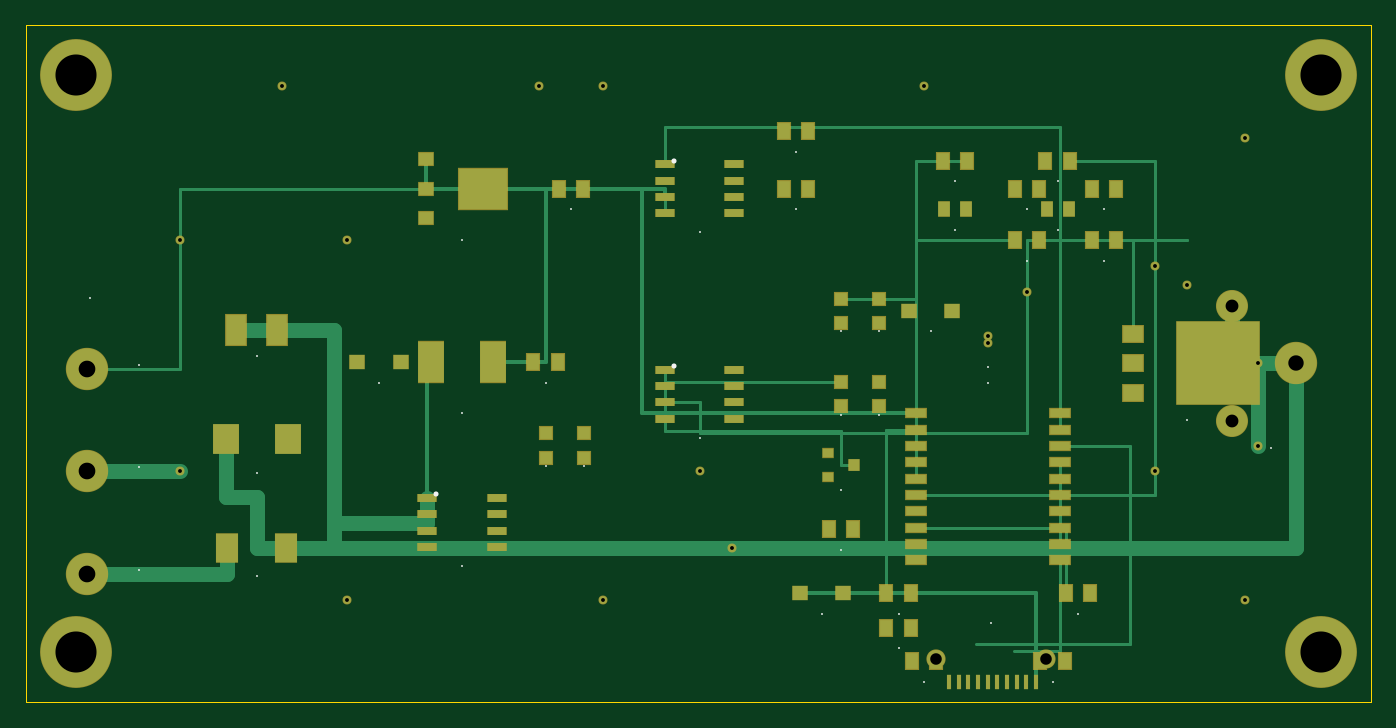
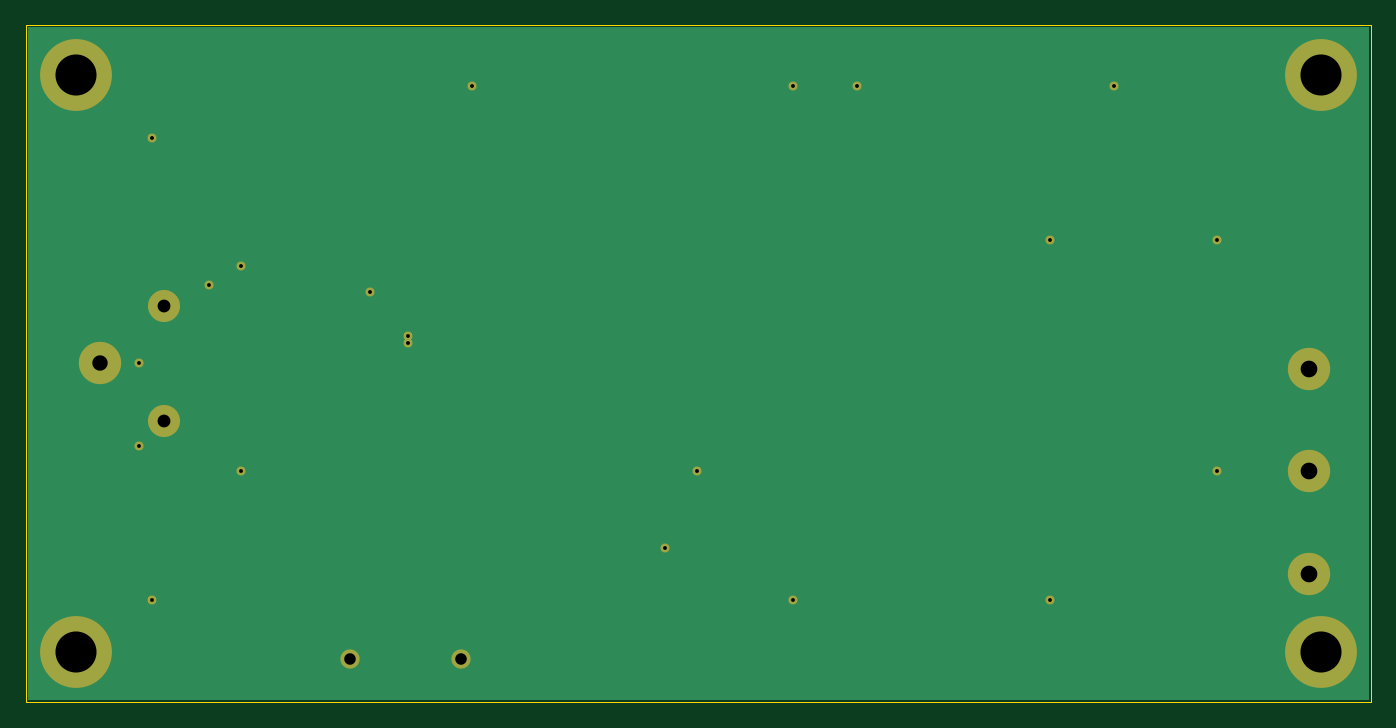
Circuit board: 10 layer files. Board 104.8 x 52.8 mm.
- drill: PadTap-RevA-NPTH.DRL (98 bytes)
- drill: PadTap-RevA-PTH.DRL (522 bytes)
- bottom_copper: PadTap-RevA.GBL (1152 bytes)
- bottom_silk: PadTap-RevA.GBO (43 bytes)
- bottom_mask: PadTap-RevA.GBS (1037 bytes)
- outline: PadTap-RevA.GKO (144 bytes)
- top_copper: PadTap-RevA.GTL (9626 bytes)
- top_silk: PadTap-RevA.GTO (1202 bytes)
- paste: PadTap-RevA.GTP (3951 bytes)
- top_mask: PadTap-RevA.GTS (4945 bytes)

=== drill: PadTap-RevA-NPTH.DRL ===
M48
;NPTH
METRIC,TZ
T05C3.200
%
T05
X3.900Y3.900
X100.900Y3.900
X3.900Y48.900
X100.900Y48.900
M30

=== drill: PadTap-RevA-PTH.DRL ===
M48
;PTH
METRIC,TZ
T01C1.300
T02C0.900
T03C1.200
T04C1.000
T06C0.300
%
T01
X4.800Y10.000
X4.800Y18.000
X4.800Y26.000
T02
X70.900Y3.400
X79.500Y3.400
T03
X99.000Y26.400
T04
X94.000Y30.900
X94.000Y21.900
T06
X12.000Y18.000
X12.000Y36.000
X25.000Y36.000
X25.000Y8.000
X45.000Y8.000
X45.000Y48.000
X70.000Y48.000
X95.000Y8.000
X95.000Y44.000
X88.000Y18.000
X88.000Y34.000
X55.000Y12.000
X40.000Y48.000
X20.000Y48.000
X75.000Y28.000
X96.000Y26.400
X52.500Y18.000
X78.000Y32.000
X75.000Y28.500
X90.500Y32.500
X96.000Y20.000
M30

=== bottom_copper: PadTap-RevA.GBL ===
%FSLAX36Y36*%
%MOMM*%
G04 GBL*
%LPD*%
%ADD10C,3.200*%
%ADD11C,1.400*%
%ADD12C,2.400*%
%ADD13C,5.500*%
%ADD14C,0.600*%
G36*
X150000Y150000D02*
X104650000Y150000D01*
X104650000Y52650000D01*
X150000Y52650000D01*
X150000Y150000D01*
G37*
D10*
X4800000Y10000000D03*
D10*
X4800000Y18000000D03*
D10*
X4800000Y26000000D03*
D11*
X70900000Y3400000D03*
D11*
X79500000Y3400000D03*
D10*
X99000000Y26400000D03*
D12*
X94000000Y30900000D03*
D12*
X94000000Y21900000D03*
D13*
X3900000Y3900000D03*
D13*
X100900000Y3900000D03*
D13*
X3900000Y48900000D03*
D13*
X100900000Y48900000D03*
D14*
X12000000Y18000000D03*
D14*
X12000000Y36000000D03*
D14*
X25000000Y36000000D03*
D14*
X25000000Y8000000D03*
D14*
X45000000Y8000000D03*
D14*
X45000000Y48000000D03*
D14*
X70000000Y48000000D03*
D14*
X95000000Y8000000D03*
D14*
X95000000Y44000000D03*
D14*
X88000000Y18000000D03*
D14*
X88000000Y34000000D03*
D14*
X55000000Y12000000D03*
D14*
X40000000Y48000000D03*
D14*
X20000000Y48000000D03*
D14*
X75000000Y28000000D03*
D14*
X96000000Y26400000D03*
D14*
X52500000Y18000000D03*
D14*
X78000000Y32000000D03*
D14*
X75000000Y28500000D03*
D14*
X90500000Y32500000D03*
D14*
X96000000Y20000000D03*
M02*

=== bottom_silk: PadTap-RevA.GBO ===
%FSLAX36Y36*%
%MOMM*%
G04 GBO*
%LPD*%
M02*

=== bottom_mask: PadTap-RevA.GBS ===
%FSLAX36Y36*%
%MOMM*%
G04 GBS*
%LPD*%
%ADD10C,3.300*%
%ADD11C,1.500*%
%ADD12C,2.500*%
%ADD13C,5.600*%
%ADD14C,0.700*%
D10*
X4800000Y10000000D03*
D10*
X4800000Y18000000D03*
D10*
X4800000Y26000000D03*
D11*
X70900000Y3400000D03*
D11*
X79500000Y3400000D03*
D10*
X99000000Y26400000D03*
D12*
X94000000Y30900000D03*
D12*
X94000000Y21900000D03*
D13*
X3900000Y3900000D03*
D13*
X100900000Y3900000D03*
D13*
X3900000Y48900000D03*
D13*
X100900000Y48900000D03*
D14*
X12000000Y18000000D03*
D14*
X12000000Y36000000D03*
D14*
X25000000Y36000000D03*
D14*
X25000000Y8000000D03*
D14*
X45000000Y8000000D03*
D14*
X45000000Y48000000D03*
D14*
X70000000Y48000000D03*
D14*
X95000000Y8000000D03*
D14*
X95000000Y44000000D03*
D14*
X88000000Y18000000D03*
D14*
X88000000Y34000000D03*
D14*
X55000000Y12000000D03*
D14*
X40000000Y48000000D03*
D14*
X20000000Y48000000D03*
D14*
X75000000Y28000000D03*
D14*
X96000000Y26400000D03*
D14*
X52500000Y18000000D03*
D14*
X78000000Y32000000D03*
D14*
X75000000Y28500000D03*
D14*
X90500000Y32500000D03*
D14*
X96000000Y20000000D03*
M02*

=== outline: PadTap-RevA.GKO ===
%FSLAX36Y36*%
%MOMM*%
G04 GKO*
%LPD*%
%ADD10C,0.100*%
D10*
G01*
X0Y0D02*
X104800000Y0D01*
X104800000Y52800000D01*
X0Y52800000D01*
X0Y0D01*
M02*

=== top_copper: PadTap-RevA.GTL (9626 bytes, source omitted) ===
=== top_silk: PadTap-RevA.GTO ===
%FSLAX36Y36*%
%MOMM*%
G04 GTO*
%LPD*%
%ADD10C,0.150*%
%ADD11C,0.400*%
D10*
X8800000Y10300000D03*
X8800000Y18300000D03*
X8800000Y26300000D03*
X5000000Y31500000D03*
X75200000Y6200000D03*
X97000000Y19800000D03*
X18000000Y9800000D03*
X18000000Y17900000D03*
X18000000Y27000000D03*
X34000000Y10600000D03*
D11*
X32000000Y16200000D03*
D10*
X34000000Y22500000D03*
X40500000Y18400000D03*
X43500000Y18400000D03*
X40500000Y24900000D03*
X27500000Y24900000D03*
X34000000Y36000000D03*
X42500000Y38400000D03*
X52500000Y36600000D03*
D11*
X50500000Y42200000D03*
D10*
X60000000Y38400000D03*
X60000000Y42900000D03*
X52500000Y20600000D03*
D11*
X50500000Y26200000D03*
D10*
X63500000Y16500000D03*
X63500000Y22400000D03*
X66500000Y22400000D03*
X63500000Y11900000D03*
X63500000Y28900000D03*
X66500000Y28900000D03*
X70500000Y28900000D03*
X78000000Y34400000D03*
X78000000Y38400000D03*
X84000000Y34400000D03*
X84000000Y38400000D03*
X75000000Y26100000D03*
X75000000Y24900000D03*
X72400000Y36800000D03*
X80400000Y36800000D03*
X72400000Y40600000D03*
X80400000Y40600000D03*
X68000000Y6900000D03*
X82000000Y6900000D03*
X68000000Y4200000D03*
X70000000Y1600000D03*
X80000000Y1600000D03*
X62000000Y6900000D03*
X90500000Y22000000D03*
M02*

=== paste: PadTap-RevA.GTP ===
%FSLAX36Y36*%
%MOMM*%
G04 GTP*
%LPD*%
%ADD10R,0.250X1.050*%
%ADD11R,1.650X2.150*%
%ADD12R,1.950X2.250*%
%ADD13R,1.550X2.350*%
%ADD14R,1.450X0.550*%
%ADD15R,1.950X3.150*%
%ADD16R,0.950X0.950*%
%ADD17R,0.950X1.250*%
%ADD18R,1.150X1.050*%
%ADD19R,3.750X3.150*%
%ADD20R,1.150X0.950*%
%ADD21R,0.750X0.650*%
%ADD22R,0.750X0.850*%
%ADD23R,1.550X0.650*%
%ADD24R,0.850X1.150*%
%ADD25R,6.450X6.450*%
%ADD26R,1.550X1.250*%
D10*
X71950000Y1550000D03*
D10*
X72700000Y1550000D03*
D10*
X73450000Y1550000D03*
D10*
X74200000Y1550000D03*
D10*
X74950000Y1550000D03*
D10*
X75700000Y1550000D03*
D10*
X76450000Y1550000D03*
D10*
X77200000Y1550000D03*
D10*
X77950000Y1550000D03*
D10*
X78700000Y1550000D03*
D11*
X15700000Y12000000D03*
D11*
X20300000Y12000000D03*
D12*
X15600000Y20500000D03*
D12*
X20400000Y20500000D03*
D13*
X16400000Y29000000D03*
D13*
X19600000Y29000000D03*
D14*
X31300000Y15905000D03*
D14*
X36700000Y15905000D03*
D14*
X31300000Y14635000D03*
D14*
X36700000Y14635000D03*
D14*
X31300000Y13365000D03*
D14*
X36700000Y13365000D03*
D14*
X31300000Y12095000D03*
D14*
X36700000Y12095000D03*
D15*
X31600000Y26500000D03*
D15*
X36400000Y26500000D03*
D16*
X40500000Y19050000D03*
D16*
X40500000Y20950000D03*
D16*
X43500000Y19050000D03*
D16*
X43500000Y20950000D03*
D17*
X39550000Y26500000D03*
D17*
X41450000Y26500000D03*
D18*
X25800000Y26500000D03*
D18*
X29200000Y26500000D03*
D19*
X35600000Y40000000D03*
D20*
X31200000Y37700000D03*
D20*
X31200000Y40000000D03*
D20*
X31200000Y42300000D03*
D17*
X41550000Y40000000D03*
D17*
X43450000Y40000000D03*
D14*
X49800000Y41905000D03*
D14*
X55200000Y41905000D03*
D14*
X49800000Y40635000D03*
D14*
X55200000Y40635000D03*
D14*
X49800000Y39365000D03*
D14*
X55200000Y39365000D03*
D14*
X49800000Y38095000D03*
D14*
X55200000Y38095000D03*
D17*
X59050000Y40000000D03*
D17*
X60950000Y40000000D03*
D17*
X59050000Y44500000D03*
D17*
X60950000Y44500000D03*
D14*
X49800000Y25905000D03*
D14*
X55200000Y25905000D03*
D14*
X49800000Y24635000D03*
D14*
X55200000Y24635000D03*
D14*
X49800000Y23365000D03*
D14*
X55200000Y23365000D03*
D14*
X49800000Y22095000D03*
D14*
X55200000Y22095000D03*
D21*
X62500000Y17550000D03*
D21*
X62500000Y19450000D03*
D22*
X64500000Y18500000D03*
D16*
X63500000Y23050000D03*
D16*
X63500000Y24950000D03*
D16*
X66500000Y23050000D03*
D16*
X66500000Y24950000D03*
D17*
X62550000Y13500000D03*
D17*
X64450000Y13500000D03*
D16*
X63500000Y29550000D03*
D16*
X63500000Y31450000D03*
D16*
X66500000Y29550000D03*
D16*
X66500000Y31450000D03*
D18*
X68800000Y30500000D03*
D18*
X72200000Y30500000D03*
D17*
X77050000Y36000000D03*
D17*
X78950000Y36000000D03*
D17*
X77050000Y40000000D03*
D17*
X78950000Y40000000D03*
D17*
X83050000Y36000000D03*
D17*
X84950000Y36000000D03*
D17*
X83050000Y40000000D03*
D17*
X84950000Y40000000D03*
D23*
X69400000Y22500000D03*
D23*
X69400000Y21230000D03*
D23*
X69400000Y19960000D03*
D23*
X69400000Y18690000D03*
D23*
X69400000Y17420000D03*
D23*
X69400000Y16150000D03*
D23*
X69400000Y14880000D03*
D23*
X69400000Y13610000D03*
D23*
X69400000Y12340000D03*
D23*
X69400000Y11070000D03*
D23*
X80600000Y22500000D03*
D23*
X80600000Y21230000D03*
D23*
X80600000Y19960000D03*
D23*
X80600000Y18690000D03*
D23*
X80600000Y17420000D03*
D23*
X80600000Y16150000D03*
D23*
X80600000Y14880000D03*
D23*
X80600000Y13610000D03*
D23*
X80600000Y12340000D03*
D23*
X80600000Y11070000D03*
D24*
X71550000Y38400000D03*
D24*
X73250000Y38400000D03*
D24*
X79550000Y38400000D03*
D24*
X81250000Y38400000D03*
D17*
X71450000Y42200000D03*
D17*
X73350000Y42200000D03*
D17*
X79450000Y42200000D03*
D17*
X81350000Y42200000D03*
D17*
X67050000Y8500000D03*
D17*
X68950000Y8500000D03*
D17*
X81050000Y8500000D03*
D17*
X82950000Y8500000D03*
D17*
X67050000Y5800000D03*
D17*
X68950000Y5800000D03*
D17*
X69050000Y3200000D03*
D17*
X70950000Y3200000D03*
D17*
X79050000Y3200000D03*
D17*
X80950000Y3200000D03*
D18*
X60300000Y8500000D03*
D18*
X63700000Y8500000D03*
D25*
X92900000Y26400000D03*
D26*
X86300000Y28700000D03*
D26*
X86300000Y26400000D03*
D26*
X86300000Y24100000D03*
M02*

=== top_mask: PadTap-RevA.GTS ===
%FSLAX36Y36*%
%MOMM*%
G04 GTS*
%LPD*%
%ADD10C,3.300*%
%ADD11C,1.500*%
%ADD12R,0.400X1.200*%
%ADD13C,2.500*%
%ADD14R,1.800X2.300*%
%ADD15R,2.100X2.400*%
%ADD16R,1.700X2.500*%
%ADD17R,1.600X0.700*%
%ADD18R,2.100X3.300*%
%ADD19R,1.100X1.100*%
%ADD20R,1.100X1.400*%
%ADD21R,1.300X1.200*%
%ADD22R,3.900X3.300*%
%ADD23R,1.300X1.100*%
%ADD24R,0.900X0.800*%
%ADD25R,0.900X1.000*%
%ADD26R,1.700X0.800*%
%ADD27R,1.000X1.300*%
%ADD28R,6.600X6.600*%
%ADD29R,1.700X1.400*%
%ADD30C,5.600*%
%ADD31C,0.700*%
D10*
X4800000Y10000000D03*
D10*
X4800000Y18000000D03*
D10*
X4800000Y26000000D03*
D11*
X70900000Y3400000D03*
D11*
X79500000Y3400000D03*
D12*
X71950000Y1550000D03*
D12*
X72700000Y1550000D03*
D12*
X73450000Y1550000D03*
D12*
X74200000Y1550000D03*
D12*
X74950000Y1550000D03*
D12*
X75700000Y1550000D03*
D12*
X76450000Y1550000D03*
D12*
X77200000Y1550000D03*
D12*
X77950000Y1550000D03*
D12*
X78700000Y1550000D03*
D10*
X99000000Y26400000D03*
D13*
X94000000Y30900000D03*
D13*
X94000000Y21900000D03*
D14*
X15700000Y12000000D03*
D14*
X20300000Y12000000D03*
D15*
X15600000Y20500000D03*
D15*
X20400000Y20500000D03*
D16*
X16400000Y29000000D03*
D16*
X19600000Y29000000D03*
D17*
X31300000Y15905000D03*
D17*
X36700000Y15905000D03*
D17*
X31300000Y14635000D03*
D17*
X36700000Y14635000D03*
D17*
X31300000Y13365000D03*
D17*
X36700000Y13365000D03*
D17*
X31300000Y12095000D03*
D17*
X36700000Y12095000D03*
D18*
X31600000Y26500000D03*
D18*
X36400000Y26500000D03*
D19*
X40500000Y19050000D03*
D19*
X40500000Y20950000D03*
D19*
X43500000Y19050000D03*
D19*
X43500000Y20950000D03*
D20*
X39550000Y26500000D03*
D20*
X41450000Y26500000D03*
D21*
X25800000Y26500000D03*
D21*
X29200000Y26500000D03*
D22*
X35600000Y40000000D03*
D23*
X31200000Y37700000D03*
D23*
X31200000Y40000000D03*
D23*
X31200000Y42300000D03*
D20*
X41550000Y40000000D03*
D20*
X43450000Y40000000D03*
D17*
X49800000Y41905000D03*
D17*
X55200000Y41905000D03*
D17*
X49800000Y40635000D03*
D17*
X55200000Y40635000D03*
D17*
X49800000Y39365000D03*
D17*
X55200000Y39365000D03*
D17*
X49800000Y38095000D03*
D17*
X55200000Y38095000D03*
D20*
X59050000Y40000000D03*
D20*
X60950000Y40000000D03*
D20*
X59050000Y44500000D03*
D20*
X60950000Y44500000D03*
D17*
X49800000Y25905000D03*
D17*
X55200000Y25905000D03*
D17*
X49800000Y24635000D03*
D17*
X55200000Y24635000D03*
D17*
X49800000Y23365000D03*
D17*
X55200000Y23365000D03*
D17*
X49800000Y22095000D03*
D17*
X55200000Y22095000D03*
D24*
X62500000Y17550000D03*
D24*
X62500000Y19450000D03*
D25*
X64500000Y18500000D03*
D19*
X63500000Y23050000D03*
D19*
X63500000Y24950000D03*
D19*
X66500000Y23050000D03*
D19*
X66500000Y24950000D03*
D20*
X62550000Y13500000D03*
D20*
X64450000Y13500000D03*
D19*
X63500000Y29550000D03*
D19*
X63500000Y31450000D03*
D19*
X66500000Y29550000D03*
D19*
X66500000Y31450000D03*
D21*
X68800000Y30500000D03*
D21*
X72200000Y30500000D03*
D20*
X77050000Y36000000D03*
D20*
X78950000Y36000000D03*
D20*
X77050000Y40000000D03*
D20*
X78950000Y40000000D03*
D20*
X83050000Y36000000D03*
D20*
X84950000Y36000000D03*
D20*
X83050000Y40000000D03*
D20*
X84950000Y40000000D03*
D26*
X69400000Y22500000D03*
D26*
X69400000Y21230000D03*
D26*
X69400000Y19960000D03*
D26*
X69400000Y18690000D03*
D26*
X69400000Y17420000D03*
D26*
X69400000Y16150000D03*
D26*
X69400000Y14880000D03*
D26*
X69400000Y13610000D03*
D26*
X69400000Y12340000D03*
D26*
X69400000Y11070000D03*
D26*
X80600000Y22500000D03*
D26*
X80600000Y21230000D03*
D26*
X80600000Y19960000D03*
D26*
X80600000Y18690000D03*
D26*
X80600000Y17420000D03*
D26*
X80600000Y16150000D03*
D26*
X80600000Y14880000D03*
D26*
X80600000Y13610000D03*
D26*
X80600000Y12340000D03*
D26*
X80600000Y11070000D03*
D27*
X71550000Y38400000D03*
D27*
X73250000Y38400000D03*
D27*
X79550000Y38400000D03*
D27*
X81250000Y38400000D03*
D20*
X71450000Y42200000D03*
D20*
X73350000Y42200000D03*
D20*
X79450000Y42200000D03*
D20*
X81350000Y42200000D03*
D20*
X67050000Y8500000D03*
D20*
X68950000Y8500000D03*
D20*
X81050000Y8500000D03*
D20*
X82950000Y8500000D03*
D20*
X67050000Y5800000D03*
D20*
X68950000Y5800000D03*
D20*
X69050000Y3200000D03*
D20*
X70950000Y3200000D03*
D20*
X79050000Y3200000D03*
D20*
X80950000Y3200000D03*
D21*
X60300000Y8500000D03*
D21*
X63700000Y8500000D03*
D28*
X92900000Y26400000D03*
D29*
X86300000Y28700000D03*
D29*
X86300000Y26400000D03*
D29*
X86300000Y24100000D03*
D30*
X3900000Y3900000D03*
D30*
X100900000Y3900000D03*
D30*
X3900000Y48900000D03*
D30*
X100900000Y48900000D03*
D31*
X12000000Y18000000D03*
D31*
X12000000Y36000000D03*
D31*
X25000000Y36000000D03*
D31*
X25000000Y8000000D03*
D31*
X45000000Y8000000D03*
D31*
X45000000Y48000000D03*
D31*
X70000000Y48000000D03*
D31*
X95000000Y8000000D03*
D31*
X95000000Y44000000D03*
D31*
X88000000Y18000000D03*
D31*
X88000000Y34000000D03*
D31*
X55000000Y12000000D03*
D31*
X40000000Y48000000D03*
D31*
X20000000Y48000000D03*
D31*
X75000000Y28000000D03*
D31*
X96000000Y26400000D03*
D31*
X52500000Y18000000D03*
D31*
X78000000Y32000000D03*
D31*
X75000000Y28500000D03*
D31*
X90500000Y32500000D03*
D31*
X96000000Y20000000D03*
M02*
